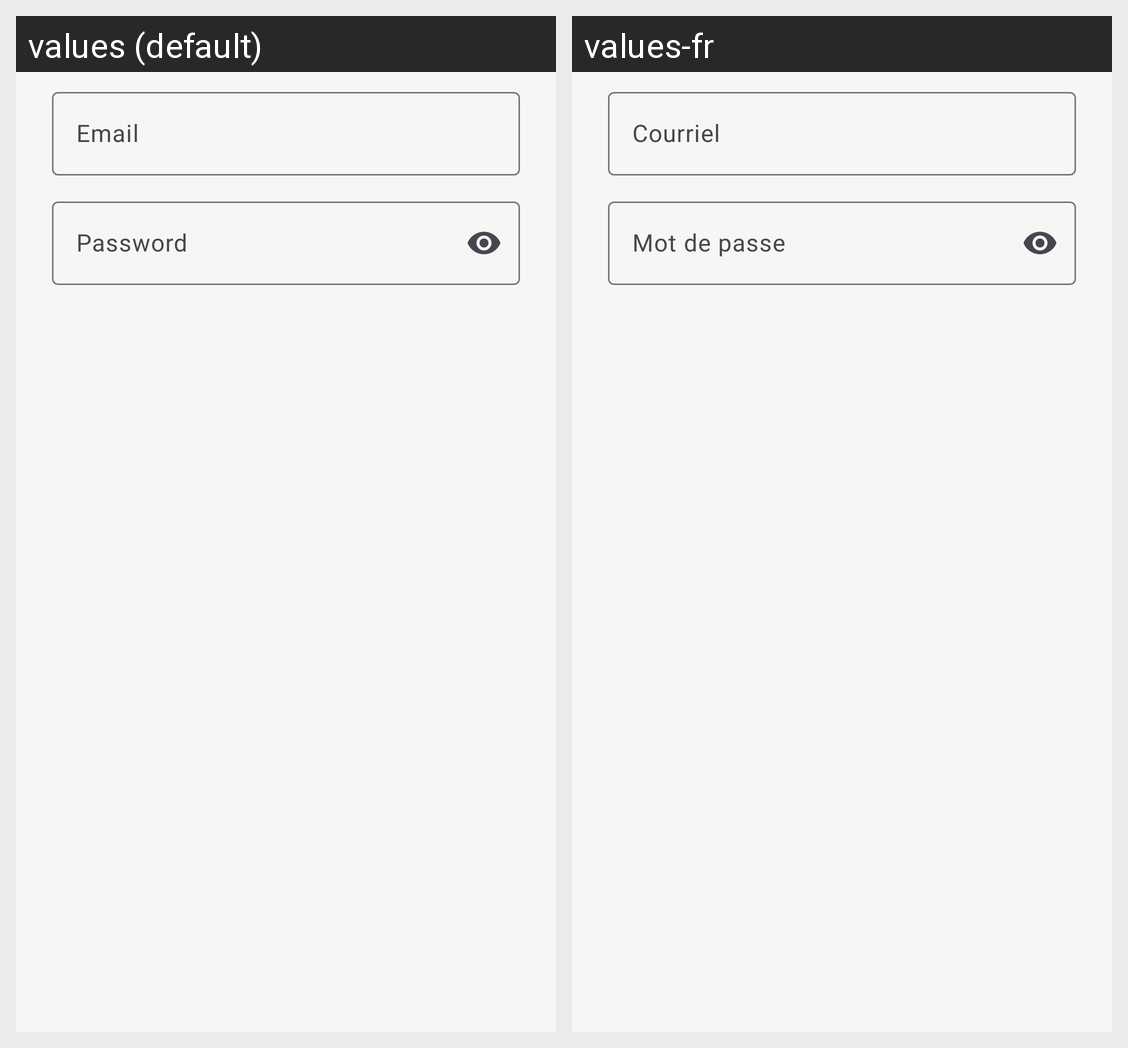

Translations of the strings shown on this Android screen, per locale in the grid:
Android screen res/layout/dialog_sign_in.xml rendered under 2 locales, left to right: values (default), values-fr. Device: Nexus 5 (rendered at 1080×1920; each locale shown at half size, 540×960, under a caption strip naming it); theme Theme.Dev_project_planner.
Strings drawn on this screen, with the default value and each locale's value (text and hints the layout hard-codes, and strings that could not be matched under every locale, appear in the picture but are not listed):

ui_email
  values: Email
  values-fr: Courriel

ui_password
  values: Password
  values-fr: Mot de passe
